Photos from the image-classification dataset "rgb" in the GitHub repository 10srav/solar-panel-fault-detection-platform. Its 6 classes are: bird dropping, clean, dusty, electrical damage, physical damage, snow covered.

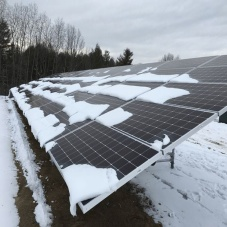
Label: snow covered

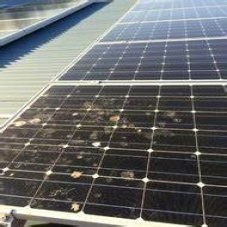
Label: bird dropping

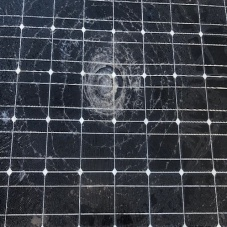
Label: physical damage

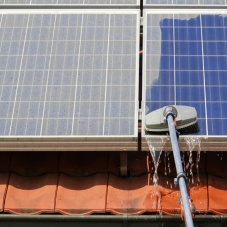
Label: dusty

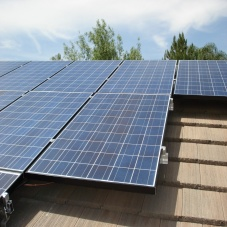
Label: clean
